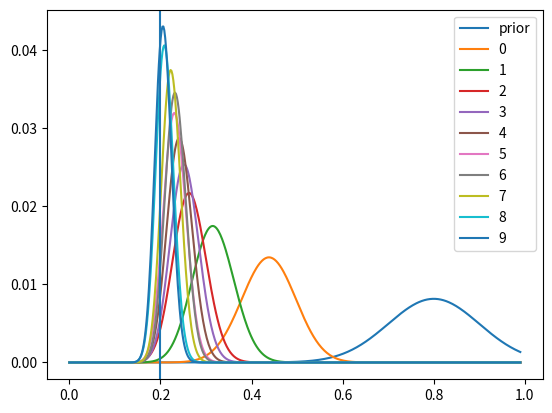

Generate this figure with matplotlib:
''' Structure of the nb

- Start off by explaining the conditional prob via Bayes' rules for two coins out of a bag
- Then explain how you can view this in a probablistic way too
- We then show that we can use multiple flips to inform this distribution
- Show that it doesn't matter how we enter this data (i.e. one at a time or all at once)
- for TH and HH example show the how probability distribution change if we get HH or TH
- Then we change to a ~continuous distribution by using 100 coins in a bag with p between 0 and 1
'''

import numpy as np
from math import factorial as fact
import matplotlib.pyplot as plt

from typing import List

# two coin flips at once

def gaussian(mu, sigma, x):
    pdf = np.exp( - (x - mu)**2 / (2*sigma**2))

    return pdf / np.sum(pdf)

def nCr(n: int, r: int) -> int:
    return fact(n) // (fact(n - r) * fact(r))

def likelihood(data: np.array(bool), theta: float) -> float:

    flips = len(data)
    heads = sum(data)

    return nCr(flips, heads) * pow(theta, heads) * pow(1-theta, flips - heads)


data = np.array([True, True])
p = np.array([0.5, 1])

def posterior(data: np.array(bool), theta:float, prior: np.array(float)) -> np.array(float):
    post = likelihood(data=data, theta=theta) * prior
    return post / np.sum(post)

# plt.scatter(
#     p, posterior(data,p)
# )
# plt.xlim(-0.1,1.1)
# plt.ylim(-0.1,1.1)
# plt.show()

n = 500
true_p = 0.2
prior = np.ones(n) / n # uniform
print(prior)
# prior = np.random.normal(0,1,)
p = np.linspace(0, 0.99, n)
prior = gaussian(0.8, 0.1, p)
data = np.array(np.random.random(n) < true_p)

# first pick a coin and then flip it!
#data = np.array(np.random.random(n) < 0.5*np.random.random(n))

# do batching of data i.e. list[np.array]

dataset = np.split(data, 10)

def update(dataset: list[np.array(bool)], theta: np.array(float), prior: np.array(float)) -> np.array(float):

    post = prior

    plt.plot(
        p, post, label='prior'
    )

    i = 0
    for data in dataset:

        post = posterior(data, theta, post)

        plt.plot(
            p, post, label='{}'.format(i)
        )
        i += 1

    plt.axvline(true_p)
    plt.legend(loc='upper right')
    return post

# plt.plot(
#     p, update(dataset, p, prior)
# )

# plt.xlim(-0.1, 1.1)
# plt.ylim(-0.1, 1.1)

print(update(
    dataset, p, prior
))




plt.show()



